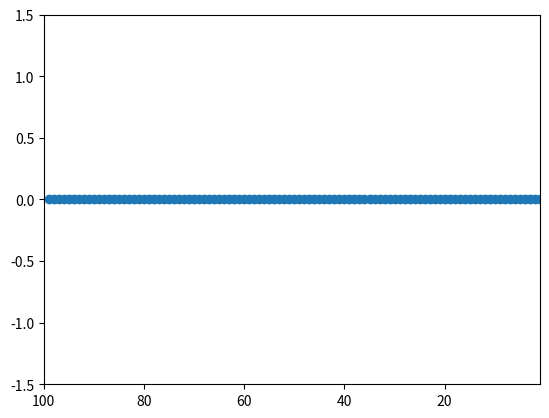

The matplotlib source for this figure: (Note: this script raises an exception after producing the figure.)
import numpy as np
import matplotlib.pyplot as plt
import matplotlib.animation as animation

fig, ax = plt.subplots(1,1)
x=np.linspace(np.pi,4*np.pi,100)
N=len(x)
ax.set_xlim(len(x))
ax.set_ylim(-1.5,1.5)
line,  = ax.plot([],[],'o-')

def init():
    line.set_ydata(np.ma.array(x[:], mask=True))
    return line,

def animate(i, *args, **kwargs):
    y=np.sin(x*i)
    line.set_data(np.arange(N),y)            # update the data
    return line,

ani = animation.FuncAnimation(fig, animate, init_func=init,
     frames=100, interval=10, blit= False, repeat = False)
ani.save('2osc.mp4', writer="ffmpeg")
fig.show()
